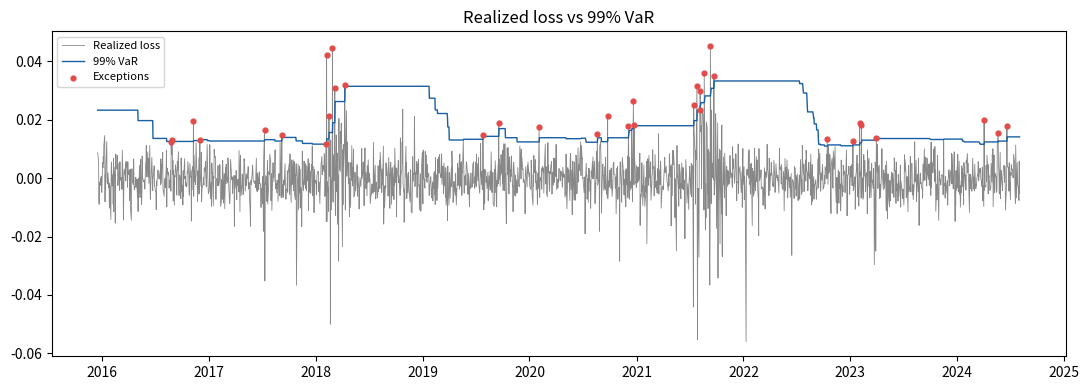
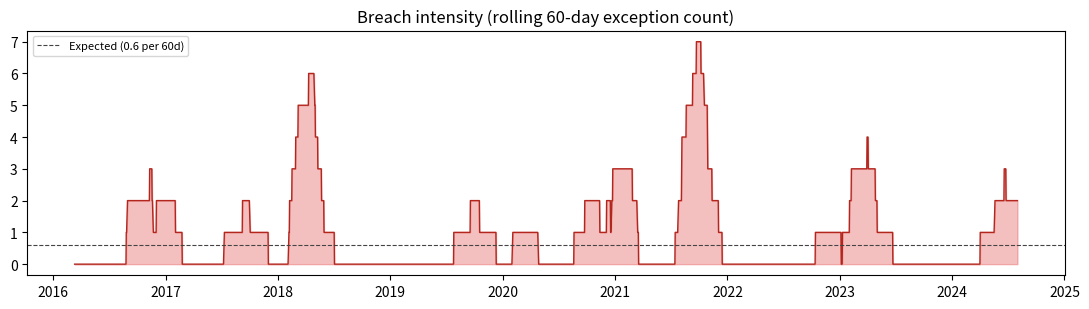

Generate these figures, in order, with matplotlib:
import numpy as np
import pandas as pd
from numpy.lib.stride_tricks import sliding_window_view
from scipy import stats
from datetime import datetime, date

 
TICKERS = ["SPY", "TLT", "GLD"]
WEIGHTS = np.array([0.5, 0.3, 0.2])
 
 
def _download_real(start, end):
    import yfinance as yf
    prices = yf.download(TICKERS, start=start, end=end, progress=False)["Close"]
    prices = prices[TICKERS].dropna()
    if len(prices) < 500:
        raise RuntimeError("Not enough data returned.")
    return prices.pct_change().dropna()
 
 
def _synthetic(n_days=2500, seed=42):
    """Correlated, fat-tailed returns with two embedded crisis windows."""
    rng = np.random.default_rng(seed)
    daily_vol = np.array([0.18, 0.12, 0.15]) / np.sqrt(252)
    daily_mean = np.array([0.07, 0.02, 0.04]) / 252
    corr = np.array([[1.00, -0.30, 0.10],
                     [-0.30, 1.00, 0.05],
                     [0.10, 0.05, 1.00]])
    chol = np.linalg.cholesky(corr)
 
    df = 4
    z = rng.standard_t(df=df, size=(n_days, 3)) * np.sqrt((df - 2) / df)
    z = z @ chol.T
 
    vol_mult = np.ones(n_days)
    vol_mult[800:860] = 2.8      # crisis 1
    vol_mult[1700:1775] = 3.5    # crisis 2 (the worst)
 
    returns = daily_mean + (z * daily_vol) * vol_mult[:, None]
    dates = pd.bdate_range("2015-01-02", periods=n_days)
    return pd.DataFrame(returns, index=dates, columns=TICKERS)
 
import datetime as dt 

def get_portfolio_returns(start="2015-01-01", end=dt.date.today().isoformat(), verbose=True):
    try:
        asset_returns = _download_real(start, end)
        source = "real market data (yfinance)"
    except Exception as e:
        asset_returns = _synthetic()
        source = f"synthetic fallback ({type(e).__name__})"
 
    port = asset_returns.values @ WEIGHTS
    port = pd.Series(port, index=asset_returns.index, name="port_return")
    if verbose:
        print(f"[data] source: {source}")
        print(f"[data] {len(port)} days, {port.index[0].date()} to {port.index[-1].date()}")
    return port, asset_returns
 
 
if __name__ == "__main__":
    r, _ = get_portfolio_returns()
    print(r.describe())


def historical_var(losses, alpha=0.99):
    """Historical-simulation VaR."""
    return np.quantile(losses, alpha)
 
 
def historical_es(losses, alpha=0.975):
    """Historical-simulation ES."""
    losses = np.asarray(losses,dtype=float)
    var = historical_var(losses, alpha)
    tail_losses = losses[losses >= var]
    return tail_losses.mean() if tail_losses.size else var
 
 
def rolling_risk(returns, window=250, var_alpha=0.99, es_alpha=0.975):
    """One-day-ahead rolling VaR/ES with realized next-day loss."""
    losses = -returns.values
    var_series, es_series, realized = [], [], []
    for t in range(window, len(losses)):
        win = losses[t - window:t]
        var_series.append(historical_var(win, var_alpha))
        es_series.append(historical_es(win, es_alpha))
        realized.append(losses[t])
    return (np.array(var_series), np.array(es_series),
            np.array(realized), returns.index[window:])
 
 
def rolling_risk(returns, window=250, levels=(0.975, 0.99)):
    """
    One‑day‑ahead rolling VaR and ES at given confidence levels.
    Vectorised using sliding_window_view.

    Returns a dict with keys:
        'var' : {level: np.ndarray}
        'es'  : {level: np.ndarray}
        'realized' : np.ndarray of next‑day losses
        'dates'    : DatetimeIndex aligned to forecasts
    """
    losses = -np.asarray(returns.values, dtype=float)
    if len(losses) <= window:
        raise ValueError(f"Need more than {window} observations; got {len(losses)}.")

    # windows[i] is the trailing block used to forecast day (window + i)
    windows = sliding_window_view(losses, window)[:-1]   # drop last (no next-day loss)
    realized = losses[window:]
    dates = returns.index[window:]

    var, es = {}, {}
    for a in levels:
        var[a] = np.quantile(windows, a, axis=1)
        # ES = mean of losses in each window that are >= that window's VaR
        mask = windows >= var[a][:, None]
        masked = np.where(mask, windows, np.nan)
        es[a] = np.nanmean(masked, axis=1)

    return {"var": var, "es": es, "realized": realized, "dates": dates}

def traffic_light(exceptions_count, days=250):
    scaled = round(exceptions_count * 250 / days)
    if scaled <= 4:
        return "GREEN", scaled
    elif scaled <= 9:
        return "YELLOW", scaled
    return "RED", scaled
    
def rolling_traffic_light(exceptions):
    """Traffic light using only the most recent 250 days."""
    last = exceptions[-250:] if len(exceptions) >= 250 else exceptions
    return traffic_light(int(last.sum()), len(last))

from scipy import stats
 
 
def kupiec_pof(exceptions_count, total_days, p=0.01):
    """Kupiec Proportion‑of‑Failures test (unconditional coverage)."""
    x, n = int(exceptions_count), int(total_days)
    if n == 0:
        return np.nan, np.nan
    pi_hat = x / n
    if x == 0:
        lr = -2.0 * n * np.log(1 - p)
    elif x == n:
        lr = -2.0 * (n * np.log(p) - n * np.log(pi_hat))
    else:
        log_l_null = (n - x) * np.log(1 - p) + x * np.log(p)
        log_l_alt = (n - x) * np.log(1 - pi_hat) + x * np.log(pi_hat)
        lr = -2.0 * (log_l_null - log_l_alt)
    return lr, 1 - stats.chi2.cdf(lr, df=1)

def christoffersen_independence(exceptions):
    """Christoffersen independence test (clustering of exceptions)."""
    e = np.asarray(exceptions).astype(int)
    n00 = n01 = n10 = n11 = 0
    for i in range(1, len(e)):
        prev, curr = e[i-1], e[i]
        if prev == 0 and curr == 0:
            n00 += 1
        elif prev == 0 and curr == 1:
            n01 += 1
        elif prev == 1 and curr == 0:
            n10 += 1
        else:
            n11 += 1

    pi01 = n01 / (n00 + n01) if (n00 + n01) else 0.0
    pi11 = n11 / (n10 + n11) if (n10 + n11) else 0.0
    pi = (n01 + n11) / (n00 + n01 + n10 + n11) if (n00 + n01 + n10 + n11) else 0.0

    safe = lambda v: v if v > 0 else 1e-10
    log_l_null = (n00 + n10) * np.log(safe(1 - pi)) + (n01 + n11) * np.log(safe(pi))
    log_l_alt = (n00 * np.log(safe(1 - pi01)) + n01 * np.log(safe(pi01))
                 + n10 * np.log(safe(1 - pi11)) + n11 * np.log(safe(pi11)))
    lr = -2.0 * (log_l_null - log_l_alt)
    return lr, 1 - stats.chi2.cdf(lr, df=1)


def conditional_coverage(exceptions, total_days, p=0.01):
    """Christoffersen conditional coverage = frequency + independence."""
    x = int(np.asarray(exceptions).sum())
    lr_pof, _ = kupiec_pof(x, total_days, p)
    lr_ind, _ = christoffersen_independence(exceptions)
    lr_cc = lr_pof + lr_ind
    return lr_cc, 1 - stats.chi2.cdf(lr_cc, df=2)


def acerbi_szekely_Z2(realized, var, es, alpha):
    """Z2 statistic. VaR and ES must be at the same alpha."""
    realized, var, es = map(np.asarray, (realized, var, es))
    n = len(realized)
    ind = (realized > var).astype(float)
    return float((realized * ind / (es * (1 - alpha) * n)).sum() - 1)


def acerbi_szekely_Z1(realized, var, es, alpha):
    """Z1 statistic (conditional on a breach having occurred)."""
    realized, var, es = map(np.asarray, (realized, var, es))
    ind = realized > var
    nb = int(ind.sum())
    if nb == 0:
        return 0.0
    return float((realized[ind] / es[ind]).sum() / nb - 1)


def acerbi_szekely_pvalues(returns, window=250, alpha=0.975, n_sims=2000, seed=0):
    """
    Monte‑Carlo p‑values for Z1 and Z2 under the null that the model is correct.
    Small p‑value => ES underestimates tail risk.
    """
    rng = np.random.default_rng(seed)
    losses = -np.asarray(returns.values, float)

    r = rolling_risk(returns, window=window, levels=(alpha,))
    var = r["var"][alpha]
    es = r["es"][alpha]
    realized = r["realized"]
    n = len(var)

    windows = sliding_window_view(losses, window)[:-1]   # same windows as rolling_risk
    z1_obs = acerbi_szekely_Z1(realized, var, es, alpha)
    z2_obs = acerbi_szekely_Z2(realized, var, es, alpha)

    z1_sims = np.empty(n_sims)
    z2_sims = np.empty(n_sims)
    for s in range(n_sims):
        idx = rng.integers(0, window, size=n)
        sim_real = windows[np.arange(n), idx]
        z1_sims[s] = acerbi_szekely_Z1(sim_real, var, es, alpha)
        z2_sims[s] = acerbi_szekely_Z2(sim_real, var, es, alpha)

    return {
        "Z1": z1_obs, "Z1_p": float((z1_sims >= z1_obs).mean()),
        "Z2": z2_obs, "Z2_p": float((z2_sims >= z2_obs).mean()),
    }



def berkowitz_tail(returns, window=250, alpha=0.99, n_sims=2000, seed=1):
    """
    Berkowitz tail test: maps realised losses to normal quantiles under the
    empirical predictive distribution and tests for zero mean (LR test).
    """
    losses = -np.asarray(returns.values, float)
    r = rolling_risk(returns, window=window, levels=(alpha,))
    realized = r["realized"]
    n = len(realized)
    windows = sliding_window_view(losses, window)[:-1]

    # Probability integral transform (with continuity correction)
    u = (windows <= realized[:, None]).mean(axis=1)
    u = np.clip(u, 1.0 / (window + 1), window / (window + 1))
    z = stats.norm.ppf(u)

    mu = z.mean()
    var_z = z.var(ddof=1)
    lr = n * mu**2 / var_z if var_z > 0 else 0.0
    p_chi2 = 1 - stats.chi2.cdf(lr, df=1)

    # Monte‑Carlo p‑value for mean = 0
    rng = np.random.default_rng(seed)
    mus = np.empty(n_sims)
    for s in range(n_sims):
        idx = rng.integers(0, window, size=n)
        sim_real = windows[np.arange(n), idx]
        usim = (windows <= sim_real[:, None]).mean(axis=1)
        usim = np.clip(usim, 1.0 / (window + 1), window / (window + 1))
        mus[s] = stats.norm.ppf(usim).mean()
    p_mc = float((np.abs(mus) >= abs(mu)).mean())

    return {"mean_z": float(mu), "LR": float(lr), "p_chi2": float(p_chi2), "p_mc": p_mc}

def bootstrap_ci(losses, func, alpha=0.975, n_boot=2000, ci=0.95, seed=2):
    """Percentile bootstrap CI for a risk statistic (e.g. ES)."""
    rng = np.random.default_rng(seed)
    losses = np.asarray(losses, float)
    n = len(losses)
    est = func(losses, alpha)
    boots = np.empty(n_boot)
    for b in range(n_boot):
        sample = losses[rng.integers(0, n, size=n)]
        boots[b] = func(sample, alpha)
    lo = np.quantile(boots, (1 - ci) / 2)
    hi = np.quantile(boots, 1 - (1 - ci) / 2)
    return {"estimate": float(est), "lo": float(lo), "hi": float(hi)}

def run_all(returns, window=250, p=0.01):
    """Run full backtesting suite. ES tests use same alpha (97.5%)."""
    r = rolling_risk(returns, window=window, levels=(0.975, 0.99))
    var99 = r["var"][0.99]
    var975 = r["var"][0.975]
    es975 = r["es"][0.975]
    realized, dates = r["realized"], r["dates"]

    exc99 = realized > var99
    x, n = int(exc99.sum()), len(realized)

    zone, scaled = traffic_light(x, n)
    roll_zone, roll_scaled = rolling_traffic_light(exc99)
    _, p_pof = kupiec_pof(x, n, p)
    _, p_ind = christoffersen_independence(exc99)
    _, p_cc = conditional_coverage(exc99, n, p)

    # Same‑alpha ES backtest at 97.5%
    z1_same = acerbi_szekely_Z1(realized, var975, es975, 0.975)
    z2_same = acerbi_szekely_Z2(realized, var975, es975, 0.975)

    return {
        "n": n, "exceptions": x, "expected": p * n,
        "traffic_light": zone, "scaled_exceptions": scaled,
        "rolling_traffic_light": roll_zone, "rolling_scaled": roll_scaled,
        "kupiec_p": p_pof, "independence_p": p_ind, "cond_cov_p": p_cc,
        "as_Z1": z1_same, "as_Z2": z2_same,
        "var99": var99, "var975": var975, "es975": es975,
        "realized": realized, "dates": dates, "exceptions_arr": exc99,
    }

CRISES = [
    ("2015-08-01", "2016-02-29", "China devaluation / oil crash"),
    ("2018-01-15", "2018-02-28", "Volmageddon (VIX spike)"),
    ("2018-10-01", "2018-12-31", "Q4-2018 selloff"),
    ("2020-02-15", "2020-04-30", "COVID-19 crash"),
    ("2022-01-01", "2022-10-31", "2022 rate-hike bond rout"),
    ("2023-03-01", "2023-03-31", "SVB / regional-bank stress"),
]


def _label_window(start, end):
    """Return crisis description whose period overlaps the window most."""
    s, e = pd.Timestamp(start), pd.Timestamp(end)
    best_overlap, best_desc = pd.Timedelta(0), None
    for cs, ce, desc in CRISES:
        cs, ce = pd.Timestamp(cs), pd.Timestamp(ce)
        overlap = min(e, ce) - max(s, cs)
        if overlap > best_overlap:
            best_overlap, best_desc = overlap, desc
    return best_desc


def find_stressed_window(returns, window=250, alpha=0.975):
    """Find the 250‑day window with the highest ES at alpha."""
    losses = -np.asarray(returns.values, float)
    if len(losses) <= window:
        raise ValueError("Not enough data for stress window.")

    windows = sliding_window_view(losses, window)
    var = np.quantile(windows, alpha, axis=1)
    masked = np.where(windows >= var[:, None], windows, np.nan)
    es = np.nanmean(masked, axis=1)

    best = int(np.argmax(es))
    start, end = returns.index[best], returns.index[best + window - 1]
    current_es = historical_es(losses[-window:], alpha)

    return {
        "stressed_es": float(es[best]),
        "start": start, "end": end,
        "label": _label_window(start, end),
        "current_es": float(current_es),
        "stress_multiplier": float(es[best] / current_es),
    }


def sensitivity_pnl(asset_returns, weights=WEIGHTS):
    """Theoretical P&L from linear (delta) sensitivities."""
    return np.asarray(asset_returns.values, float) @ weights


def plat_test(risk_pnl, actual_pnl):
    """
    Simplified FRTB PLAT using Spearman correlation and unexplained variance ratio.
    """
    risk_pnl = np.asarray(risk_pnl, float)
    actual_pnl = np.asarray(actual_pnl, float)
    corr, _ = stats.spearmanr(risk_pnl, actual_pnl)
    var_ratio = np.var(actual_pnl - risk_pnl) / np.var(actual_pnl)
    if corr > 0.80 and var_ratio < 0.10:
        zone = "GREEN  - internal model approved"
    elif corr > 0.70 and var_ratio < 0.20:
        zone = "AMBER  - capital surcharge"
    else:
        zone = "RED    - forced onto Standardised Approach"
    return {"spearman": float(corr), "variance_ratio": float(var_ratio), "zone": zone}


def plat_from_portfolio(returns, asset_returns, unexplained_sd_frac=0.08, seed=0):
    """Build realistic PLAT: theoretical P&L vs actual (true + small residual)."""
    rng = np.random.default_rng(seed)
    theo = sensitivity_pnl(asset_returns)
    true_pnl = np.asarray(returns.values, float)
    resid = rng.normal(0, true_pnl.std() * unexplained_sd_frac, len(true_pnl))
    actual = true_pnl + resid
    return plat_test(theo, actual)


def generate_report(with_pvalues=False):
    """Print a formatted daily risk report."""
    returns, asset_returns = get_portfolio_returns(verbose=False)
    bt = run_all(returns)
    sw = find_stressed_window(returns)
    plat = plat_from_portfolio(returns, asset_returns)

    # Bootstrap CI for the latest 250‑day window ES
    last_win = -np.asarray(returns.values, float)[-250:]
    es_ci = bootstrap_ci(last_win, historical_es, alpha=0.975)

    line = "=" * 60
    print(line)
    print(f"  MARKET RISK DAILY REPORT  -  {datetime.now():%Y-%m-%d}")
    print(line)

    print("\n  RISK MEASURES (latest day)")
    print(f"    99.0% VaR:          {bt['var99'][-1]:.4%}")
    print(f"    97.5% VaR:          {bt['var975'][-1]:.4%}")
    print(f"    97.5% ES:           {bt['es975'][-1]:.4%}")
    print(f"    97.5% ES 95% CI:    [{es_ci['lo']:.4%}, {es_ci['hi']:.4%}]  (bootstrap)")
    tail_ratio = historical_es(last_win, 0.99) / historical_var(last_win, 0.99)
    print(f"    Tail ratio (99 ES / 99 VaR): {tail_ratio:.2f}x")

    print("\n  STRESSED CALIBRATION")
    label = sw["label"] or "unlabelled high‑volatility window"
    print(f"    Stressed ES:        {sw['stressed_es']:.4%}")
    print(f"    Stress multiplier:  {sw['stress_multiplier']:.2f}x")
    print(f"    Stress period:      {sw['start'].date()} to {sw['end'].date()}")
    print(f"    Identified as:      {label}")

    print(f"\n  BACKTESTING  ({bt['n']} days)")
    print(f"    Exceptions:         {bt['exceptions']} (expected {bt['expected']:.1f})")
    print(f"    Traffic light:      {bt['traffic_light']} (full) | "
          f"{bt['rolling_traffic_light']} (last 250d)")
    print(f"    Kupiec POF:         {'PASS' if bt['kupiec_p']>0.05 else 'FAIL'} (p={bt['kupiec_p']:.3f})")
    print(f"    Cond. coverage:     {'PASS' if bt['cond_cov_p']>0.05 else 'FAIL'} (p={bt['cond_cov_p']:.3f})")
    print(f"    ES Acerbi‑Szekely (97.5%, same‑alpha):")
    print(f"       Z1 = {bt['as_Z1']:+.3f}   Z2 = {bt['as_Z2']:+.3f}  "
          f"({'OK' if bt['as_Z2']<0.10 else 'ES UNDERESTIMATES'})")

    if with_pvalues:
        asp = acerbi_szekely_pvalues(returns, alpha=0.975, n_sims=1000)
        bk = berkowitz_tail(returns, alpha=0.99, n_sims=1000)
        print(f"    ES MC p‑values:    Z1 p={asp['Z1_p']:.3f} | Z2 p={asp['Z2_p']:.3f}")
        print(f"    Berkowitz tail:    mean z={bk['mean_z']:+.3f}, p_mc={bk['p_mc']:.3f}")

    print("\n  MODEL VALIDATION (PLAT, sensitivity‑based)")
    print(f"    Spearman corr:      {plat['spearman']:.3f}")
    print(f"    Unexplained var:    {plat['variance_ratio']:.1%}")
    print(f"    Status:             {plat['zone']}")
    print("\n" + line)
    return bt


def plot_diagnostics(bt, breaches_path="breaches.png", intensity_path="breach_intensity.png"):
    import matplotlib.pyplot as plt

    var, realized, dates = bt["var99"], bt["realized"], bt["dates"]
    exc = bt["exceptions_arr"]

    # 1. Breach scatter plot
    fig, ax = plt.subplots(figsize=(11, 4))
    ax.plot(dates, realized, lw=0.6, color="#888", label="Realized loss")
    ax.plot(dates, var, lw=1.0, color="#185FA5", label="99% VaR")
    ax.scatter(np.asarray(dates)[exc], realized[exc], s=12, color="#E24B4A",
               zorder=5, label="Exceptions")
    ax.set_title("Realized loss vs 99% VaR")
    ax.legend(loc="upper left", fontsize=8)
    fig.tight_layout()
    fig.savefig(breaches_path, dpi=130)
    plt.show()
    plt.close(fig)

    # 2. Rolling 60‑day exception count
    win = 60
    intensity = np.convolve(exc.astype(float), np.ones(win), mode="valid")
    idates = np.asarray(dates)[win-1:]
    fig, ax = plt.subplots(figsize=(11, 3.2))
    ax.fill_between(idates, intensity, color="#E24B4A", alpha=0.35)
    ax.plot(idates, intensity, lw=1.0, color="#B3261E")
    ax.axhline(win * 0.01, ls="--", lw=0.8, color="#444",
               label=f"Expected ({win*0.01:.1f} per {win}d)")
    ax.set_title("Breach intensity (rolling 60‑day exception count)")
    ax.legend(loc="upper left", fontsize=8)
    fig.tight_layout()
    fig.savefig(intensity_path, dpi=130)
    plt.show()
    plt.close(fig)

    print(f"saved {breaches_path} and {intensity_path}")

def main():
    print("\n--- Phase 1: data + risk engine ---")
    returns, _ = get_portfolio_returns()
    r = rolling_risk(returns, levels=(0.975, 0.99))
    print(f"Avg 99% VaR {r['var'][0.99].mean():.4%} | Avg 97.5% ES {r['es'][0.975].mean():.4%}")

    print("\n--- Phase 2: backtesting ---")
    bt = run_all(returns)
    print(f"{bt['exceptions']} exceptions / {bt['n']} days | "
          f"traffic light {bt['traffic_light']} | Z2 {bt['as_Z2']:+.3f}")

    print("\n--- Phase 3: stressed window ---")
    sw = find_stressed_window(returns)
    print(f"Worst window {sw['start'].date()}-{sw['end'].date()} "
          f"({sw['label'] or 'unlabelled'}), multiplier {sw['stress_multiplier']:.2f}x")

    print("\n--- Phase 4: full report + charts ---\n")
    bt = generate_report(with_pvalues=True)
    plot_diagnostics(bt)


if __name__ == "__main__":
    main()
